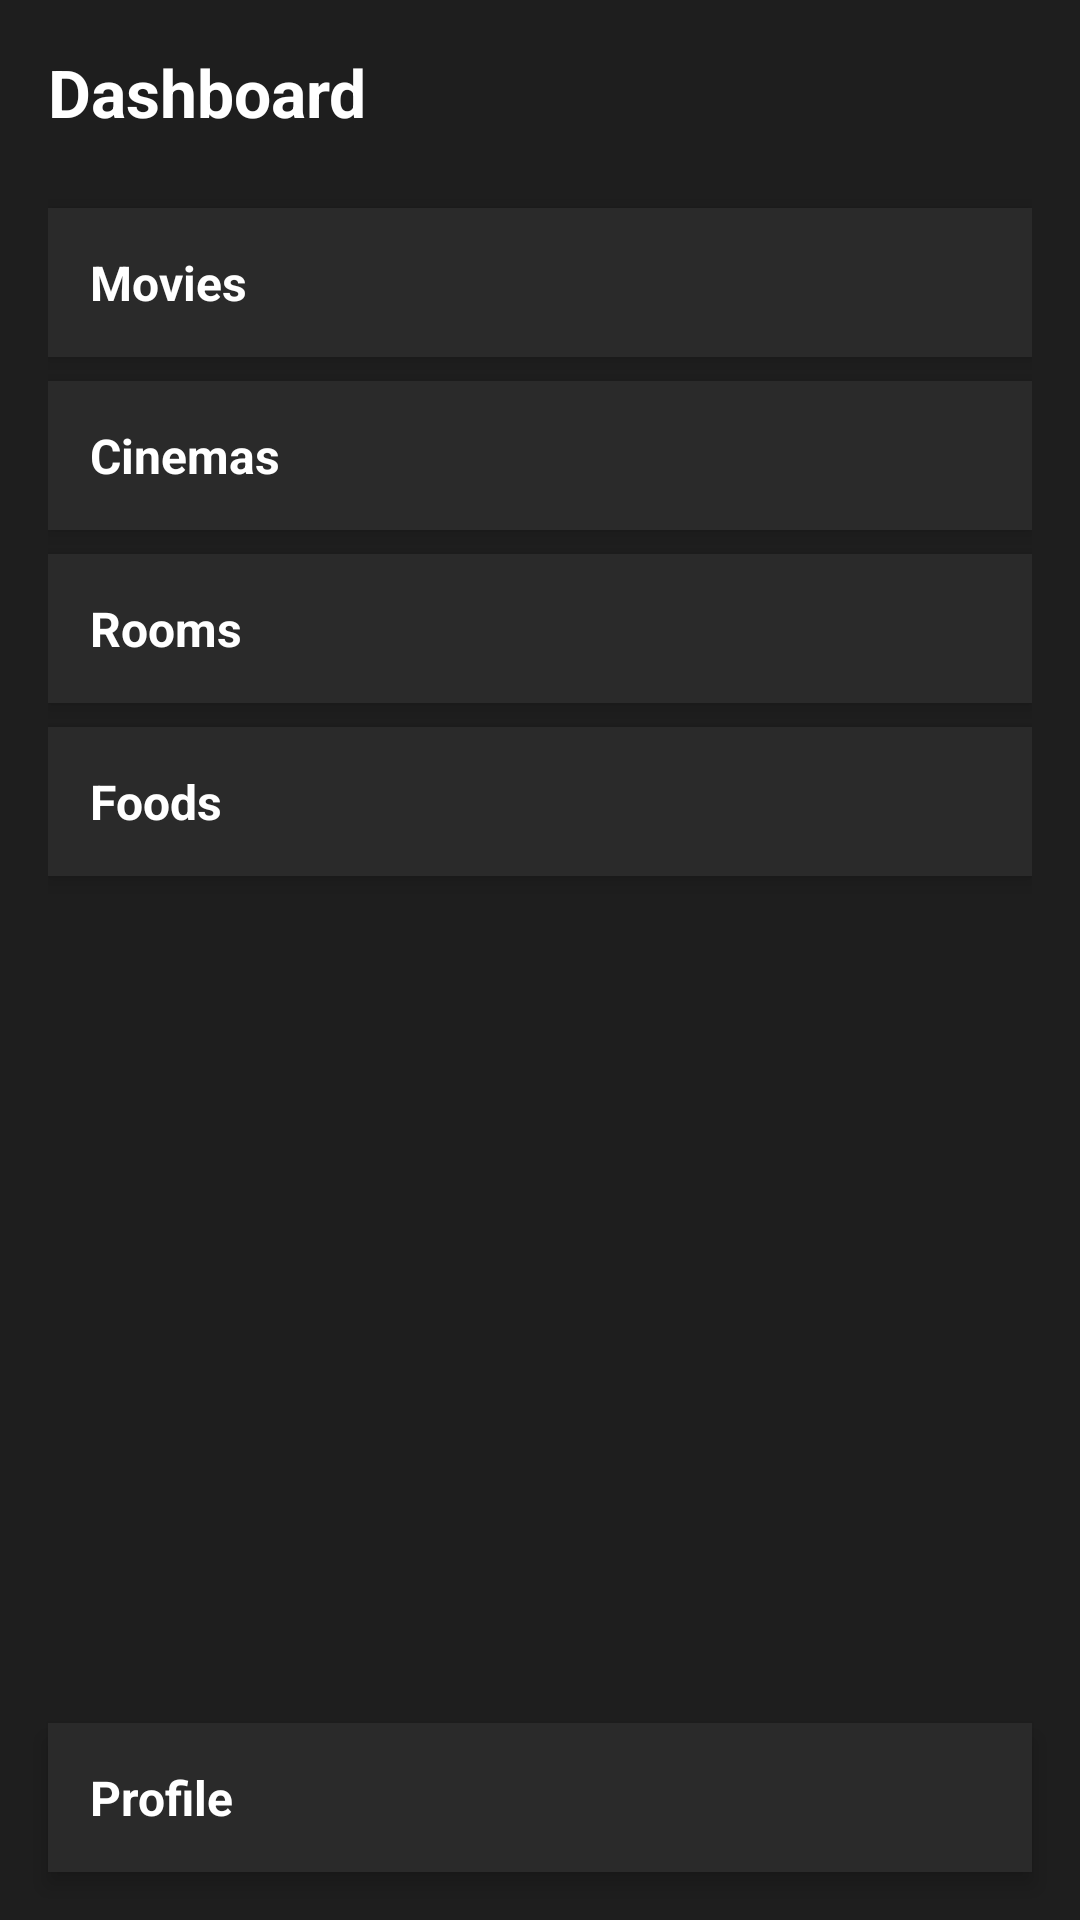

Produce the Android XML layout that renders to this screen, including the resource entries it uses.
<!-- AndroidManifest.xml: application theme Theme.MovieMax -->
<!-- res/layout/fragment_sidebar.xml -->
<?xml version="1.0" encoding="utf-8"?>
<RelativeLayout xmlns:android="http://schemas.android.com/apk/res/android"
    android:layout_width="match_parent"
    android:layout_height="match_parent"
    android:background="#1E1E1E">

    <ScrollView
        android:layout_width="match_parent"
        android:layout_height="match_parent"
        android:layout_above="@id/btnProfile"
        android:padding="16dp">

        <LinearLayout
            android:layout_width="match_parent"
            android:layout_height="wrap_content"
            android:orientation="vertical"
            android:gravity="top">

            <TextView
                android:text="Dashboard"
                android:textSize="22sp"
                android:textStyle="bold"
                android:textColor="@android:color/white"
                android:paddingBottom="24dp"
                android:layout_width="wrap_content"
                android:layout_height="wrap_content" />

            
            <LinearLayout
                android:id="@+id/btnMovies"
                android:layout_width="match_parent"
                android:layout_height="wrap_content"
                android:orientation="horizontal"
                android:gravity="center_vertical"
                android:padding="14dp"
                android:layout_marginBottom="8dp"
                android:background="@android:color/background_dark"
                android:backgroundTint="#2A2A2A"
                android:clipToOutline="true"
                android:elevation="4dp">

                <TextView
                    android:text="Movies"
                    android:textColor="@android:color/white"
                    android:textStyle="bold"
                    android:textSize="16sp"
                    android:layout_width="wrap_content"
                    android:layout_height="wrap_content" />
            </LinearLayout>

            <LinearLayout
                android:id="@+id/btnCinemas"
                android:layout_width="match_parent"
                android:layout_height="wrap_content"
                android:orientation="horizontal"
                android:gravity="center_vertical"
                android:padding="14dp"
                android:layout_marginBottom="8dp"
                android:background="@android:color/background_dark"
                android:backgroundTint="#2A2A2A"
                android:clipToOutline="true"
                android:elevation="4dp">

                <TextView
                    android:text="Cinemas"
                    android:textColor="@android:color/white"
                    android:textStyle="bold"
                    android:textSize="16sp"
                    android:layout_width="wrap_content"
                    android:layout_height="wrap_content" />
            </LinearLayout>

            <LinearLayout
                android:id="@+id/btnRooms"
                android:layout_width="match_parent"
                android:layout_height="wrap_content"
                android:orientation="horizontal"
                android:gravity="center_vertical"
                android:padding="14dp"
                android:layout_marginBottom="8dp"
                android:background="@android:color/background_dark"
                android:backgroundTint="#2A2A2A"
                android:clipToOutline="true"
                android:elevation="4dp">

                <TextView
                    android:text="Rooms"
                    android:textColor="@android:color/white"
                    android:textStyle="bold"
                    android:textSize="16sp"
                    android:layout_width="wrap_content"
                    android:layout_height="wrap_content" />
            </LinearLayout>

            <LinearLayout
                android:id="@+id/btnFood"
                android:layout_width="match_parent"
                android:layout_height="wrap_content"
                android:orientation="horizontal"
                android:gravity="center_vertical"
                android:padding="14dp"
                android:layout_marginBottom="8dp"
                android:background="@android:color/background_dark"
                android:backgroundTint="#2A2A2A"
                android:clipToOutline="true"
                android:elevation="4dp">

                <TextView
                    android:text="Foods"
                    android:textColor="@android:color/white"
                    android:textStyle="bold"
                    android:textSize="16sp"
                    android:layout_width="wrap_content"
                    android:layout_height="wrap_content" />
            </LinearLayout>

        </LinearLayout>
    </ScrollView>

    
    <LinearLayout
        android:id="@+id/btnProfile"
        android:layout_width="match_parent"
        android:layout_height="wrap_content"
        android:layout_alignParentBottom="true"
        android:orientation="horizontal"
        android:gravity="center_vertical"
        android:padding="14dp"
        android:layout_margin="16dp"
        android:background="@android:color/background_dark"
        android:backgroundTint="#2A2A2A"
        android:clipToOutline="true"
        android:elevation="4dp">

        <TextView
            android:text="Profile"
            android:textColor="@android:color/white"
            android:textStyle="bold"
            android:textSize="16sp"
            android:layout_width="wrap_content"
            android:layout_height="wrap_content" />
    </LinearLayout>

</RelativeLayout>
<!-- resources referenced by this layout -->
<resources>
  <style name="Theme.MovieMax" parent="Base.Theme.MovieMax" />
  <style name="Base.Theme.MovieMax" parent="Theme.MaterialComponents.DayNight.NoActionBar">
          <item name="colorPrimary">@color/primary_netflix_red</item>
          <item name="colorOnPrimary">@color/text_primary</item>
          <item name="colorSecondary">@color/background_elevated</item>
          <item name="colorOnSecondary">@color/text_primary</item>
          <item name="android:windowBackground">@color/background_primary</item>
          <item name="android:colorBackground">@color/background_primary</item>
          <item name="colorSurface">@color/background_secondary</item>
          <item name="colorOnSurface">@color/text_primary</item>
          <item name="android:textColor">@color/text_primary</item>
          <item name="android:textColorPrimary">@color/text_primary</item>
          <item name="android:textColorSecondary">@color/text_secondary</item>
          <item name="android:statusBarColor">@color/background_primary</item>
          <item name="android:navigationBarColor">@color/background_primary</item>
          <item name="android:windowLightStatusBar">false</item>
      </style>
  <color name="primary_netflix_red">#E50914</color>
  <color name="text_primary">#FFFFFF</color>
  <color name="background_elevated">#2D2D2D</color>
  <color name="background_primary">#000000</color>
  <color name="background_secondary">#141414</color>
  <color name="text_secondary">#B3B3B3</color>
</resources>
